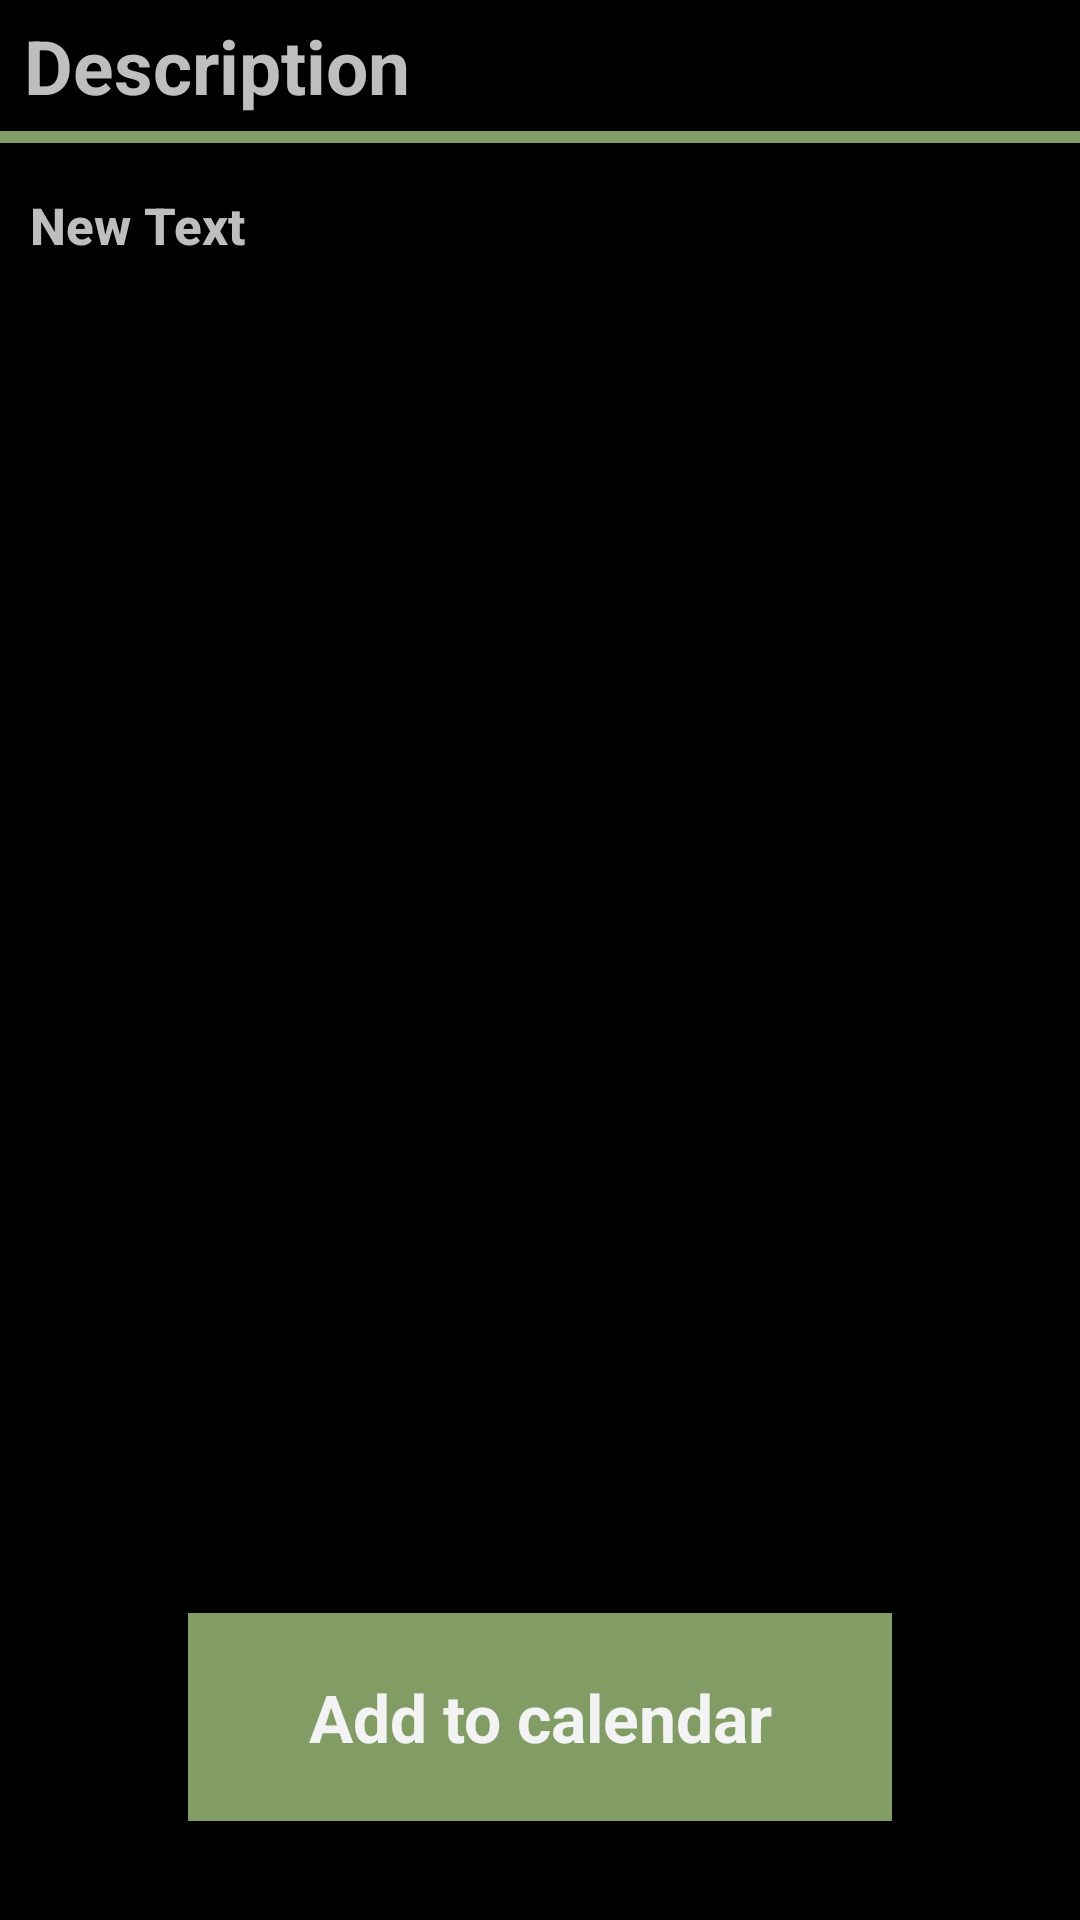

Here is an Android app screen rendered from its layout file. Give the layout XML and the strings, colors and styles it references.
<!-- AndroidManifest.xml: application theme Theme.Example -->
<!-- res/layout/fragment_event.xml -->
<RelativeLayout
    android:layout_width="fill_parent"
    android:layout_height="fill_parent"
    xmlns:android="http://schemas.android.com/apk/res/android"
    android:id="@+id/event_fragment">

    <TextView
        android:layout_width="wrap_content"
        android:layout_height="wrap_content"
        android:text="Description"
        android:textSize="25dp"
        android:textStyle="bold"
        android:layout_marginLeft="8dp"
        android:layout_marginTop="5dp"

        android:id="@+id/event_desc_header"
        android:layout_alignParentTop="true"
        android:layout_alignParentLeft="true"
        android:layout_alignParentStart="true" />

    <View
        android:layout_width="fill_parent"
        android:layout_height="4dp"
        android:background="#829C65"
        android:layout_below="@+id/event_desc_header"
        android:layout_alignParentLeft="true"
        android:layout_alignParentStart="true"
        android:layout_marginTop="5dp"
        android:id="@+id/textView3" />

    <TextView
        android:layout_width="wrap_content"
        android:layout_height="wrap_content"
        android:text="New Text"
        android:id="@+id/event_desc"
        style="@style/CustomText"
        android:textSize="17dp"
        android:layout_below="@+id/textView3"
        android:layout_alignParentLeft="true"
        android:layout_alignParentStart="true"
        android:layout_marginTop="16dp"
        android:layout_marginLeft="10dp" />

    <Button
        android:layout_width="wrap_content"
        android:layout_height="wrap_content"
        android:text="Add to calendar"
        android:paddingLeft="40dp"
        android:paddingRight="40dp"
        android:paddingBottom="20dp"
        android:paddingTop="20dp"
        style="@style/ButtonText"
        android:background="#829C65"

        android:id="@+id/button_addcal"
        android:layout_alignParentBottom="true"
        android:layout_centerHorizontal="true"
        android:layout_marginBottom="33dp" />

</RelativeLayout>
<!-- resources referenced by this layout -->
<resources>
  <style name="ButtonText">
          <item name="android:textStyle">bold</item>
          <item name="android:textSize">22dp</item>
      </style>
  <style name="CustomText">
          <item name="android:textSize">20sp</item>
          <item name="android:layout_marginLeft">15dp</item>
          <item name="android:fontFamily">sans-serif-medium</item>
          <item name="android:textStyle">bold</item>
      </style>
  <style name="Theme.Example" parent="@android:style/Theme.Holo">
          <item name="android:actionBarItemBackground">@drawable/selectable_background_example</item>
          <item name="android:popupMenuStyle">@style/PopupMenu.Example</item>
          <item name="android:dropDownListViewStyle">@style/DropDownListView.Example</item>
          <item name="android:actionBarTabStyle">@style/ActionBarTabStyle.Example</item>
          <item name="android:actionDropDownStyle">@style/DropDownNav.Example</item>
          <item name="android:actionBarStyle">@style/ActionBar.Transparent.Example</item>
          <item name="android:actionModeBackground">@drawable/cab_background_top_example</item>
          <item name="android:actionModeSplitBackground">@drawable/cab_background_bottom_example
          </item>
          <item name="android:actionModeCloseButtonStyle">@style/ActionButton.CloseMode.Example</item>
      </style>
  <style name="PopupMenu.Example" parent="@android:style/Widget.Holo.ListPopupWindow">
          <item name="android:popupBackground">@drawable/menu_dropdown_panel_example</item>
      </style>
  <style name="DropDownListView.Example" parent="@android:style/Widget.Holo.ListView.DropDown">
          <item name="android:listSelector">@drawable/selectable_background_example</item>
      </style>
  <style name="ActionBarTabStyle.Example" parent="@android:style/Widget.Holo.ActionBar.TabView">
          <item name="android:background">@drawable/tab_indicator_ab_example</item>
      </style>
  <style name="DropDownNav.Example" parent="@android:style/Widget.Holo.Spinner">
          <item name="android:background">@drawable/spinner_background_ab_example</item>
          <item name="android:popupBackground">@drawable/menu_dropdown_panel_example</item>
          <item name="android:dropDownSelector">@drawable/selectable_background_example</item>
      </style>
  <style name="ActionBar.Transparent.Example" parent="@android:style/Widget.Holo.ActionBar">
          <item name="android:background">@drawable/ab_transparent_example</item>
          <item name="android:progressBarStyle">@style/ProgressBar.Example</item>
      </style>
  <style name="ActionButton.CloseMode.Example" parent="@android:style/Widget.Holo.ActionButton.CloseMode">
          <item name="android:background">@drawable/btn_cab_done_example</item>
      </style>
  <style name="ProgressBar.Example" parent="@android:style/Widget.Holo.ProgressBar.Horizontal">
          <item name="android:progressDrawable">@drawable/progress_horizontal_example</item>
      </style>
</resources>
